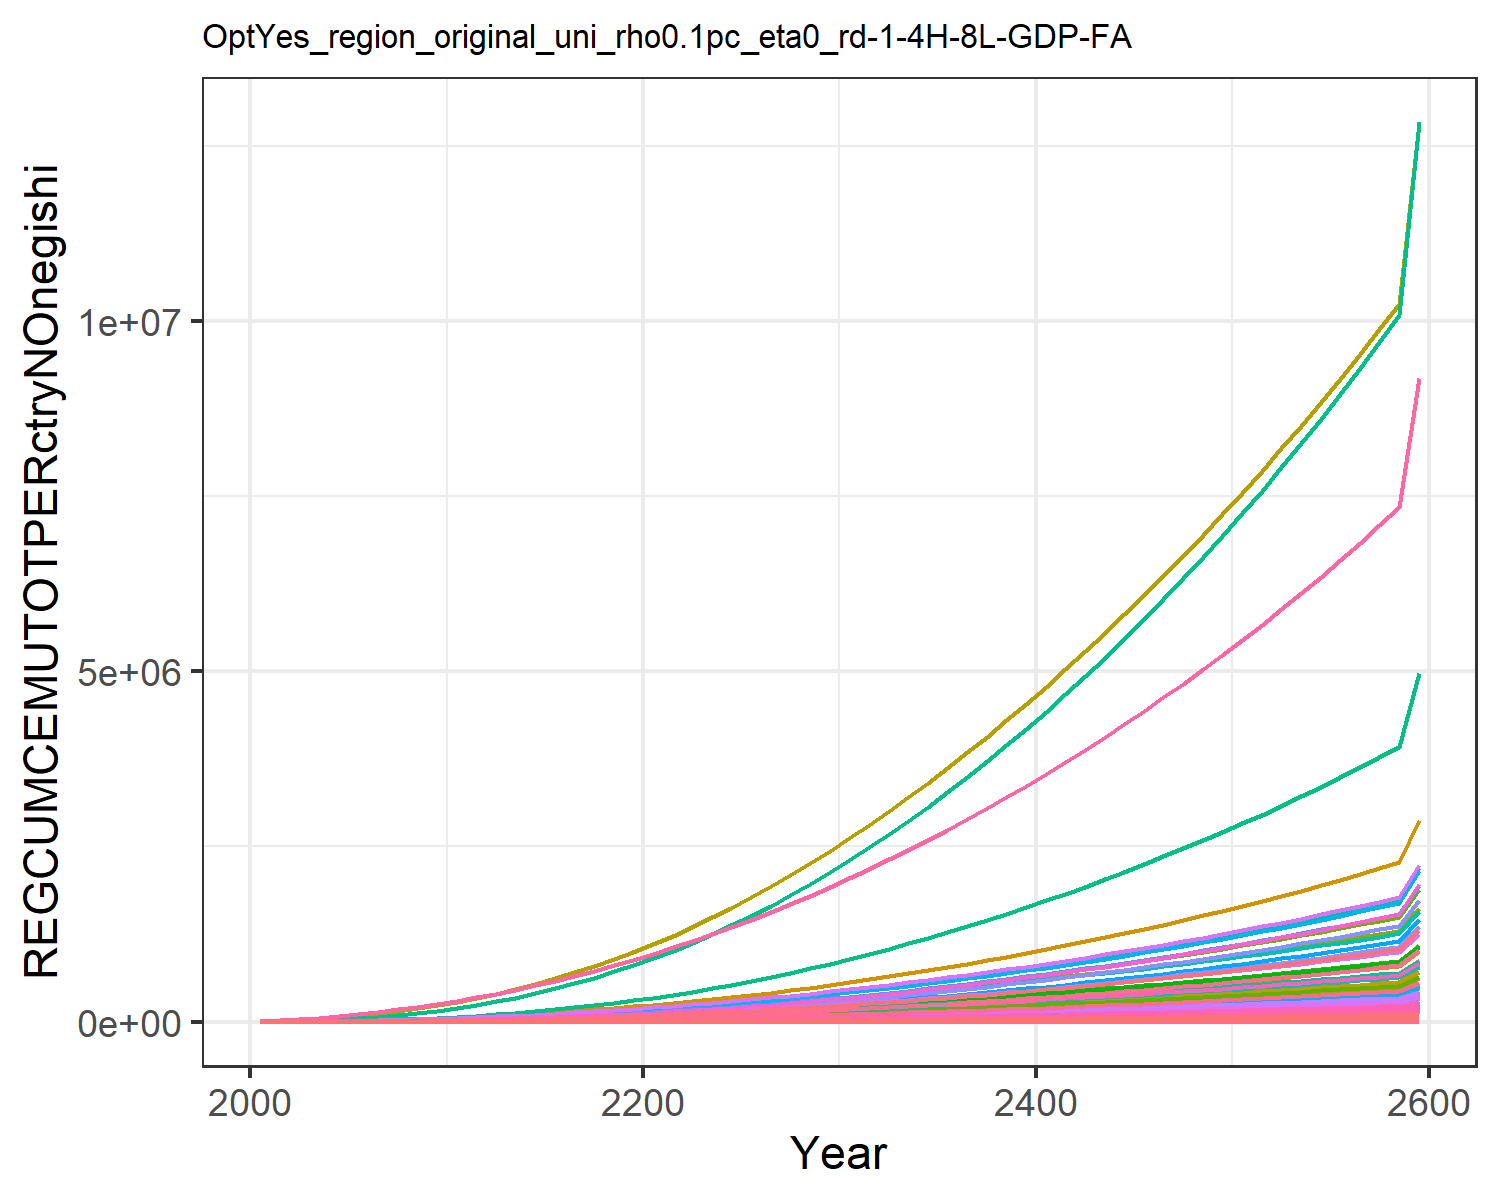

The data file committed next to this chart (first rows):
44.23161927947671, 46.52547906947925, 10.408504728281219, 292.5637002908402, 347.3175745472331, 8.552635393911812, 637.3340699081874, 221.94793769729947, 45.639920116945895, 7.84292010888736, 263.412120289616, 10.505677905795634, 16.93715796603894, 260.27339132705555, 38.175490549380704, 30.769277393173812, 4.356307412302524, 12.768446195976313, 47.13527159962087, 1.3944005947478149, 37.96650092254304, 1271.244517100352, 2.016901807199579, 7.158132815187024
99.87, 121.1, 23.18, 768.5, 865.2, 18.93, 1450, 488.7, 102.3, 18.17, 579.7, 25.63, 40.86, 603.2, 85.82, 80.45, 10.91, 28.49, 105.8, 3.395, 92.13, 3147, 5.009, 17.75
173.1, 240.1, 40.02, 1477, 1597, 32.43, 2475, 821.1, 177.8, 31.69, 973.6, 47.47, 74.76, 1086, 149.7, 154.1, 20.22, 49.27, 184.4, 6.145, 166.3, 5778, 9.22, 34.88
268.6, 423.5, 61.42, 2472, 2578, 49.42, 3714, 1218, 274.6, 49.16, 1444, 78.57, 122.2, 1754, 232, 257.1, 32.78, 75.74, 285.2, 9.767, 263.6, 9293, 14.86, 61.14
391.3, 697.1, 87.82, 3806, 3832, 70.23, 5154, 1680, 394.7, 71.5, 1990, 122.1, 187.6, 2656, 334.4, 394.9, 48.88, 108.4, 410.6, 14.33, 385.9, 13768, 22.06, 99.24
543.2, 1074, 119.5, 5487, 5356, 95.05, 6770, 2202, 539.2, 98.73, 2608, 179.4, 272.6, 3815, 457.8, 568.2, 68.48, 147.7, 561.6, 19.82, 532.8, 19194, 30.79, 150.8
726.2, 1562, 156.6, 7528, 7159, 124.1, 8540, 2781, 709.6, 130.8, 3293, 251.1, 378.1, 5253, 603.5, 778.4, 91.72, 193.8, 739.8, 26.27, 704.9, 25599, 41.12, 217.1
945.2, 2183, 199.6, 9972, 9259, 157.6, 10460, 3415, 907.2, 168.5, 4043, 340, 508, 7015, 772.8, 1030, 118.8, 247.2, 946.5, 33.73, 904, 33050, 53.13, 300.7
1205, 2960, 248.6, 12863, 11671, 195.7, 12525, 4104, 1133, 212.9, 4858, 449.1, 666.5, 9145, 966.2, 1327, 150, 308.1, 1183, 42.27, 1132, 41600, 66.94, 403.7
1512, 3929, 303.4, 16274, 14408, 238.2, 14717, 4842, 1385, 265.4, 5731, 583.1, 860.2, 11694, 1183, 1677, 185.4, 376.2, 1447, 51.91, 1388, 51292, 82.59, 528.9
1867, 5085, 365, 20180, 17489, 286, 17067, 5639, 1670, 325.5, 6674, 741, 1088, 14672, 1427, 2079, 225.2, 452.8, 1745, 62.74, 1677, 62195, 100.2, 676.9
2273, 6403, 434.5, 24426, 20891, 339.8, 19599, 6503, 1991, 391.8, 7695, 919.2, 1344, 18118, 1702, 2514, 269.3, 539.3, 2081, 74.67, 1994, 74228, 119.7, 849.9
2729, 7882, 513.2, 29098, 24682, 400.7, 22363, 7450, 2355, 464.3, 8816, 1118, 1629, 22009, 2015, 2994, 318.4, 637.3, 2463, 87.94, 2347, 87630, 141.3, 1047
3236, 9525, 601.3, 34177, 28854, 468.8, 25351, 8479, 2763, 543.1, 10032, 1337, 1943, 26366, 2366, 3515, 372.4, 747, 2890, 102.5, 2734, 102375, 165.2, 1268
3796, 11332, 699, 39650, 33403, 544.3, 28558, 9587, 3215, 628.2, 11342, 1578, 2287, 31203, 2754, 4076, 431.4, 868.5, 3364, 118.4, 3156, 118447, 191.2, 1516
4410, 13301, 806.2, 45508, 38324, 627.1, 31981, 10775, 3712, 719.7, 12747, 1839, 2660, 36529, 3181, 4677, 495.2, 1002, 3885, 135.5, 3612, 135830, 219.3, 1789
5079, 15430, 923.2, 51739, 43612, 717.4, 35620, 12042, 4255, 817.4, 14245, 2120, 3062, 42348, 3648, 5316, 563.9, 1148, 4453, 154, 4101, 154509, 249.5, 2089
5803, 17715, 1050, 58334, 49264, 815.3, 39475, 13388, 4843, 921.1, 15836, 2421, 3491, 48659, 4153, 5993, 637.2, 1306, 5070, 173.6, 4623, 174468, 281.8, 2415
6581, 20149, 1187, 65284, 55274, 920.8, 43545, 14813, 5477, 1031, 17521, 2741, 3948, 55461, 4699, 6705, 715.2, 1476, 5734, 194.5, 5177, 195686, 316.2, 2767
7413, 22728, 1333, 72577, 61635, 1034, 47832, 16318, 6158, 1146, 19299, 3080, 4431, 62747, 5284, 7453, 797.8, 1659, 6447, 216.6, 5764, 218144, 352.6, 3145
8302, 25461, 1490, 80246, 68373, 1155, 52337, 17904, 6885, 1267, 21174, 3438, 4941, 70551, 5909, 8239, 885.3, 1854, 7209, 240.1, 6385, 241928, 391.1, 3551
9255, 28363, 1657, 88334, 75524, 1284, 57064, 19572, 7662, 1396, 23146, 3818, 5483, 78923, 6577, 9069, 978.2, 2062, 8023, 264.9, 7044, 267167, 431.9, 3987
10273, 31456, 1835, 96854, 83098, 1421, 62014, 21324, 8489, 1532, 25217, 4222, 6060, 87879, 7288, 9942, 1077, 2284, 8889, 291.2, 7741, 293901, 475.2, 4454
11358, 34748, 2024, 105812, 91105, 1566, 67188, 23160, 9366, 1676, 27387, 4653, 6673, 97429, 8043, 10861, 1181, 2519, 9808, 319, 8477, 322155, 521, 4953
12509, 38244, 2223, 115213, 99548, 1720, 72589, 25082, 10295, 1829, 29658, 5110, 7324, 107578, 8841, 11825, 1290, 2768, 10780, 348.3, 9254, 351948, 569.3, 5483
13728, 41944, 2434, 125061, 108431, 1883, 78218, 27090, 11274, 1990, 32031, 5593, 8013, 118330, 9683, 12835, 1406, 3031, 11806, 379.1, 10071, 383294, 620.1, 6046
15015, 45852, 2655, 135358, 117760, 2053, 84085, 29188, 12304, 2159, 34510, 6103, 8740, 129689, 10569, 13891, 1527, 3307, 12886, 411.4, 10928, 416205, 673.4, 6641
16369, 49967, 2888, 146108, 127536, 2233, 90192, 31376, 13387, 2338, 37096, 6640, 9505, 141657, 11500, 14993, 1654, 3597, 14019, 445.3, 11826, 450695, 729.3, 7269
17793, 54291, 3132, 157313, 137764, 2421, 96540, 33656, 14521, 2525, 39790, 7204, 10310, 154237, 12476, 16142, 1787, 3901, 15208, 480.7, 12765, 486777, 787.8, 7929
19285, 58824, 3387, 168977, 148449, 2617, 103130, 36027, 15708, 2720, 42592, 7795, 11153, 167429, 13496, 17338, 1926, 4220, 16451, 517.8, 13746, 524464, 848.9, 8622
20844, 63559, 3652, 181084, 159570, 2822, 109948, 38485, 16945, 2924, 45497, 8413, 12033, 181214, 14561, 18580, 2071, 4551, 17747, 556.3, 14767, 563690, 912.4, 9347
22465, 68485, 3928, 193612, 171102, 3035, 116979, 41025, 18230, 3136, 48498, 9055, 12949, 195562, 15666, 19865, 2221, 4896, 19093, 596.2, 15825, 604363, 978.4, 10101
24149, 73599, 4214, 206556, 183039, 3255, 124219, 43643, 19563, 3356, 51592, 9722, 13900, 210464, 16812, 21193, 2376, 5253, 20489, 637.6, 16921, 646460, 1047, 10886
25894, 78899, 4510, 219915, 195377, 3484, 131665, 46341, 20941, 3584, 54779, 10413, 14886, 225915, 17998, 22563, 2536, 5622, 21933, 680.3, 18052, 689971, 1117, 11700
27701, 84383, 4816, 233688, 208117, 3720, 139319, 49118, 22367, 3819, 58060, 11128, 15907, 241911, 19224, 23976, 2702, 6004, 23426, 724.4, 19221, 734892, 1190, 12543
29569, 90051, 5132, 247876, 221257, 3963, 147180, 51974, 23839, 4062, 61434, 11867, 16961, 258450, 20490, 25432, 2873, 6399, 24968, 769.9, 20426, 781225, 1265, 13415
31498, 95902, 5458, 262482, 234800, 4214, 155249, 54910, 25358, 4312, 64902, 12630, 18050, 275532, 21797, 26930, 3049, 6805, 26559, 816.7, 21667, 828974, 1343, 14317
33488, 101936, 5794, 277508, 248748, 4473, 163530, 57927, 26923, 4571, 68466, 13417, 19174, 293158, 23144, 28472, 3230, 7225, 28199, 865, 22946, 878148, 1422, 15247
35539, 108153, 6139, 292957, 263104, 4740, 172023, 61025, 28536, 4836, 72126, 14227, 20332, 311327, 24531, 30057, 3417, 7657, 29888, 914.7, 24261, 928756, 1504, 16207
37651, 114554, 6495, 308834, 277870, 5015, 180731, 64206, 30196, 5110, 75883, 15062, 21525, 330043, 25959, 31686, 3609, 8102, 31627, 965.8, 25615, 980810, 1589, 17197
39826, 121139, 6862, 325143, 293052, 5297, 189657, 67470, 31904, 5391, 79738, 15921, 22752, 349306, 27428, 33360, 3807, 8559, 33416, 1018, 27006, 1.0343232622934509e6, 1676, 18216
42063, 127910, 7238, 341889, 308652, 5588, 198803, 70819, 33660, 5681, 83694, 16804, 24014, 369122, 28939, 35079, 4010, 9030, 35256, 1072, 28435, 1.0893115256222624e6, 1765, 19264
44363, 134867, 7625, 359077, 324677, 5886, 208173, 74254, 35465, 5978, 87750, 17712, 25312, 389493, 30492, 36843, 4218, 9513, 37146, 1128, 29903, 1.1457915784359707e6, 1857, 20343
46726, 142012, 8022, 376714, 341132, 6193, 217769, 77776, 37319, 6283, 91910, 18645, 26645, 410424, 32087, 38653, 4432, 10010, 39089, 1185, 31410, 1.2037819579050676e6, 1951, 21452
49152, 149346, 8430, 394804, 358021, 6508, 227595, 81387, 39224, 6596, 96174, 19602, 28015, 431921, 33725, 40510, 4652, 10520, 41083, 1243, 32957, 1.2633027486379584e6, 2047, 22591
51644, 156871, 8848, 413356, 375352, 6831, 237655, 85088, 41178, 6917, 100544, 20584, 29420, 453988, 35407, 42415, 4878, 11044, 43131, 1303, 34544, 1.3243755467184584e6, 2146, 23761
54201, 164589, 9278, 432375, 393131, 7163, 247952, 88880, 43184, 7246, 105022, 21592, 30862, 476633, 37133, 44368, 5109, 11581, 45232, 1364, 36172, 1.3870234277834683e6, 2248, 24963
56824, 172503, 9719, 451871, 411365, 7503, 258490, 92765, 45242, 7584, 109610, 22626, 32342, 499862, 38903, 46370, 5346, 12132, 47388, 1427, 37842, 1.4512709181977708e6, 2352, 26196
59514, 180614, 10171, 471850, 430062, 7852, 269273, 96746, 47353, 7930, 114310, 23685, 33859, 523682, 40719, 48421, 5590, 12697, 49599, 1492, 39554, 1.5171439688877272e6, 2459, 27461
62273, 188925, 10634, 492320, 449228, 8209, 280306, 100823, 49518, 8285, 119124, 24771, 35415, 548103, 42582, 50523, 5839, 13277, 51866, 1558, 41308, 1.5846699316475817e6, 2569, 28758
65100, 197439, 11109, 513291, 468874, 8576, 291592, 104998, 51737, 8648, 124054, 25884, 37009, 573131, 44491, 52677, 6095, 13871, 54190, 1626, 43107, 1.6538775378496675e6, 2681, 30089
67998, 206159, 11595, 534772, 489006, 8952, 303137, 109274, 54011, 9020, 129102, 27024, 38643, 598777, 46448, 54884, 6357, 14481, 56573, 1696, 44950, 1.7247968795376362e6, 2796, 31453
70967, 215088, 12094, 556772, 509634, 9337, 314946, 113652, 56343, 9401, 134271, 28192, 40317, 625050, 48453, 57143, 6625, 15105, 59014, 1767, 46838, 1.7974593928948008e6, 2914, 32851
74008, 224229, 12605, 579301, 530767, 9732, 327022, 118135, 58731, 9791, 139563, 29388, 42032, 651961, 50509, 59458, 6900, 15744, 61516, 1840, 48772, 1.8718978440764176e6, 3035, 34284
77124, 233586, 13128, 602369, 552416, 10136, 339372, 122724, 61178, 10191, 144980, 30612, 43788, 679519, 52614, 61828, 7182, 16400, 64080, 1915, 50753, 1.948146317384989e6, 3159, 35752
80314, 243162, 13664, 625986, 574590, 10551, 352000, 127421, 63686, 10600, 150525, 31866, 45586, 707736, 54771, 64255, 7471, 17071, 66706, 1992, 52782, 2.026240205756364e6, 3286, 37255
83581, 252960, 14213, 650165, 597299, 10975, 364911, 132230, 66254, 11018, 156201, 33149, 47428, 736624, 56981, 66739, 7767, 17759, 69395, 2070, 54860, 2.1062162035139217e6, 3416, 38796
86926, 262986, 14775, 674915, 620555, 11409, 378112, 137152, 68884, 11446, 162011, 34462, 49313, 766194, 59244, 69283, 8069, 18463, 72150, 2151, 56988, 2.1881123013394056e6, 3549, 40373
90350, 273242, 15351, 700248, 644369, 11854, 391608, 142189, 71577, 11884, 167956, 35806, 51243, 796460, 61561, 71887, 8379, 19184, 74971, 2233, 59167, 2.2719677834023223e6, 3685, 41988
114858, 346648, 19470, 881562, 814806, 15039, 488199, 178240, 90855, 15021, 210508, 45423, 65056, 1.0130712418801091e6, 78147, 90522, 10599, 24346, 95162, 2822, 74762, 2.8721258077010284e6, 4660, 53549
